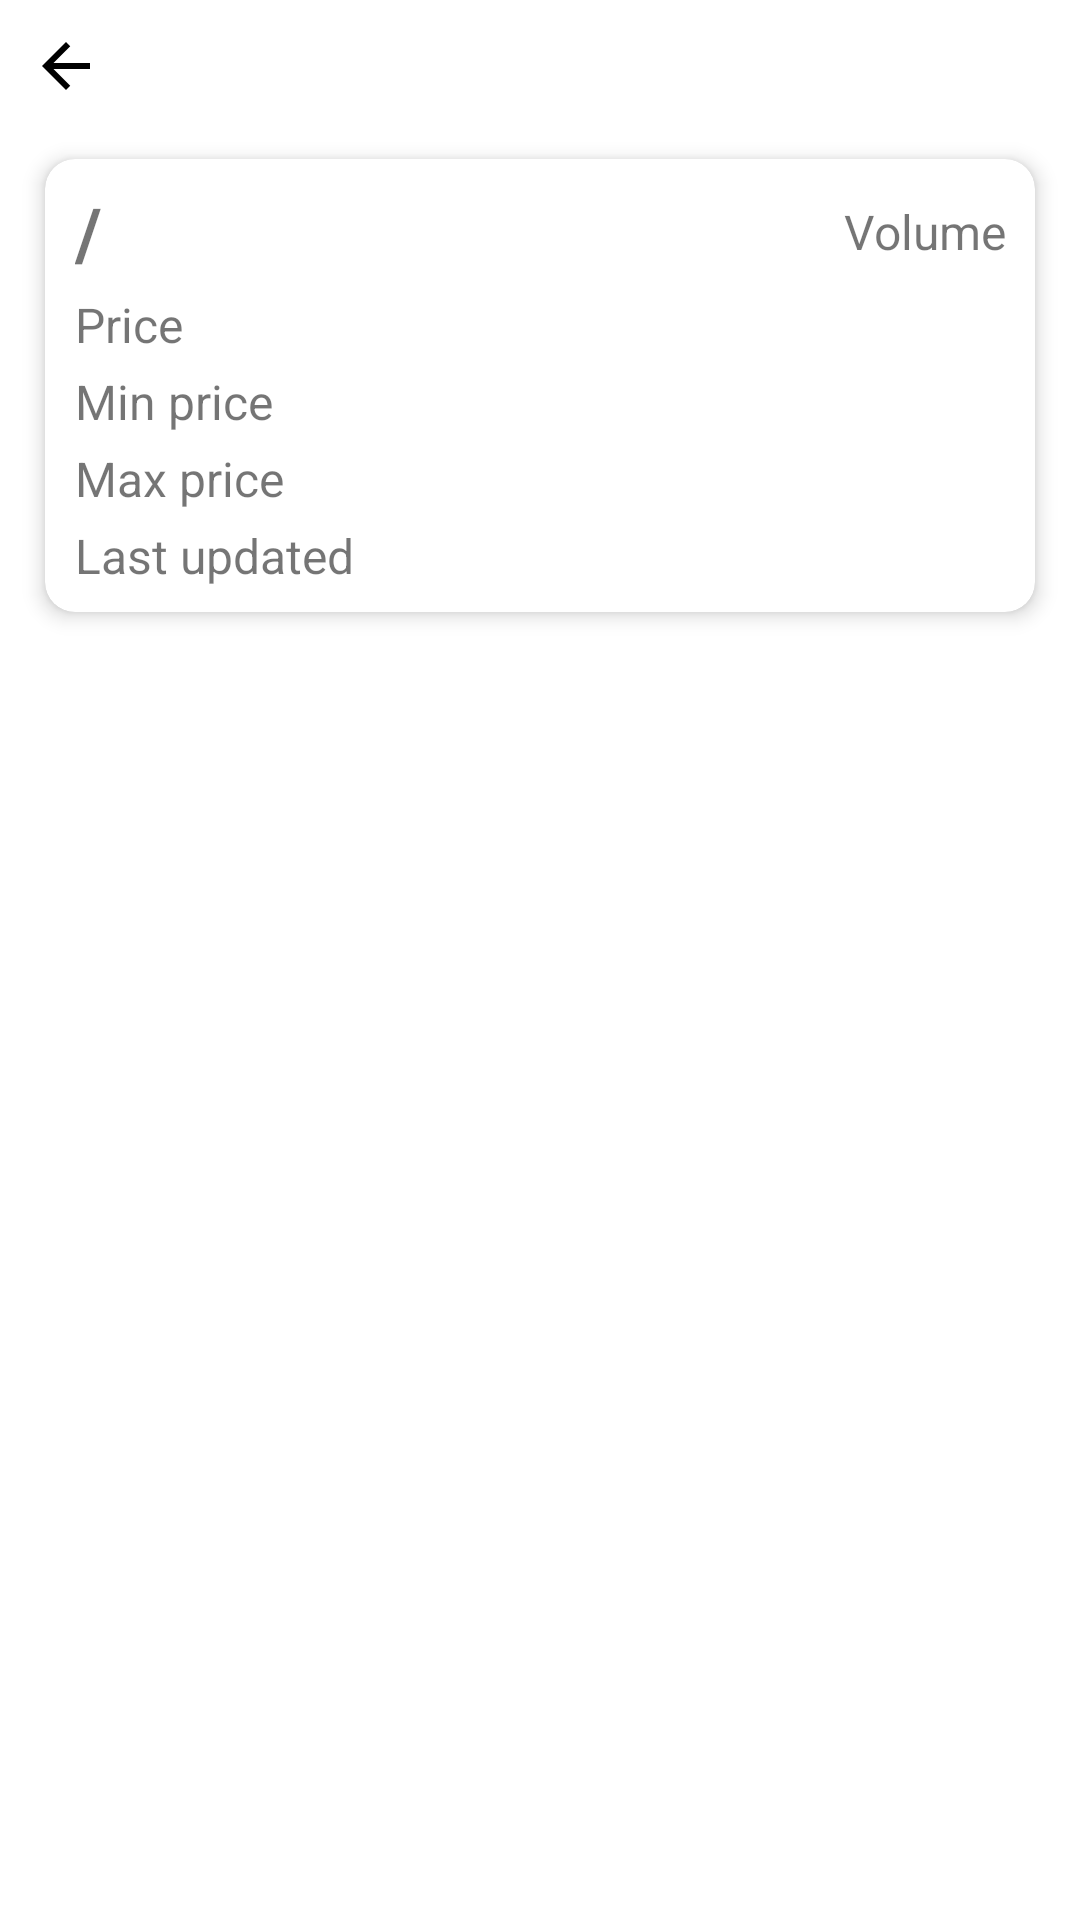

This screen was rendered from an Android layout file. Write that file and the resources it references.
<!-- AndroidManifest.xml: fallback theme Theme.MaterialComponents.DayNight.NoActionBar -->
<!-- res/layout/fragment_coin_detail.xml -->
<?xml version="1.0" encoding="utf-8"?>
<LinearLayout xmlns:android="http://schemas.android.com/apk/res/android"
    xmlns:app="http://schemas.android.com/apk/res-auto"
    xmlns:tools="http://schemas.android.com/tools"
    android:layout_width="match_parent"
    android:layout_height="match_parent"
    android:orientation="vertical"
    tools:context=".fragment.CoinDetailFragment">

    <ImageButton
        android:id="@+id/btn_back"
        android:layout_width="24dp"
        android:background="@android:color/transparent"
        android:src="@drawable/ic_back"
        android:layout_margin="10dp"
        android:layout_height="24dp"
        android:contentDescription="@null" />

    <androidx.cardview.widget.CardView
        android:layout_width="match_parent"
        android:layout_height="wrap_content"
        android:layout_marginStart="8dp"
        android:layout_marginEnd="8dp"
        app:cardCornerRadius="10dp"
        app:cardElevation="4dp"
        app:cardUseCompatPadding="true">

        <LinearLayout
            android:layout_width="match_parent"
            android:layout_height="wrap_content"
            android:orientation="vertical"
            android:paddingStart="10dp"
            android:paddingTop="8dp"
            android:paddingEnd="10dp"
            android:paddingBottom="8dp">

            <LinearLayout
                android:layout_width="match_parent"
                android:layout_height="wrap_content"
                android:orientation="horizontal">

                <TextView
                    android:id="@+id/tvFromSymbol"
                    android:layout_width="wrap_content"
                    android:layout_height="wrap_content"
                    android:textSize="24sp"
                    android:textStyle="bold"
                    tools:text="BTC" />

                <TextView
                    android:id="@+id/tvSlash"
                    android:layout_width="wrap_content"
                    android:layout_height="wrap_content"
                    android:text="@string/slash"
                    android:textStyle="bold"
                    android:textSize="24sp" />

                <TextView
                    android:id="@+id/tvToSymbol"
                    android:layout_width="wrap_content"
                    android:layout_height="wrap_content"
                    android:textStyle="bold"
                    android:textColor="@android:color/holo_blue_dark"
                    android:textSize="24sp"
                    tools:text="USD" />

                <TextView
                    android:layout_width="0dp"
                    android:layout_height="match_parent"
                    android:layout_weight="1"
                    android:gravity="end|center_vertical"
                    android:text="@string/volume_label"
                    android:textSize="16sp" />

            </LinearLayout>

            <LinearLayout
                android:layout_width="match_parent"
                android:layout_height="wrap_content"
                android:orientation="horizontal"
                android:paddingTop="4dp">

                <TextView
                    android:layout_width="wrap_content"
                    android:layout_height="wrap_content"
                    android:text="@string/price_label"
                    android:textSize="16sp" />

                <TextView
                    android:id="@+id/tvPrice"
                    android:layout_width="wrap_content"
                    android:layout_height="wrap_content"
                    android:layout_marginStart="8dp"
                    android:textStyle="bold"
                    android:textSize="16sp"
                    tools:text="7352.5" />

                <TextView
                    android:id="@+id/tvVolume"
                    android:layout_width="0dp"
                    android:layout_height="match_parent"
                    android:layout_weight="1"
                    android:gravity="end|center_vertical"
                    tools:text="55657"
                    android:textStyle="bold"
                    android:layout_marginStart="10dp"
                    android:textSize="16sp" />

            </LinearLayout>

            <LinearLayout
                android:layout_width="match_parent"
                android:layout_height="wrap_content"
                android:orientation="horizontal"
                android:paddingTop="4dp">

                <TextView
                    android:layout_width="wrap_content"
                    android:layout_height="wrap_content"
                    android:text="@string/min_price_label"
                    android:textSize="16sp" />

                <TextView
                    android:id="@+id/tvMinPrice"
                    android:layout_width="wrap_content"
                    android:layout_height="wrap_content"
                    android:layout_marginStart="8dp"
                    android:textStyle="bold"
                    android:textColor="@android:color/holo_red_dark"
                    android:textSize="16sp"
                    tools:text="7110.0" />

            </LinearLayout>

            <LinearLayout
                android:layout_width="match_parent"
                android:layout_height="wrap_content"
                android:orientation="horizontal"
                android:paddingTop="4dp">

                <TextView
                    android:layout_width="wrap_content"
                    android:layout_height="wrap_content"
                    android:text="@string/max_price_label"
                    android:textSize="16sp" />

                <TextView
                    android:id="@+id/tvMaxPrice"
                    android:layout_width="wrap_content"
                    android:layout_height="wrap_content"
                    android:textStyle="bold"
                    android:layout_marginStart="8dp"
                    android:textColor="@android:color/holo_green_dark"
                    android:textSize="16sp"
                    tools:text="7820.1" />

            </LinearLayout>

            <LinearLayout
                android:layout_width="match_parent"
                android:layout_height="wrap_content"
                android:orientation="horizontal"
                android:paddingTop="4dp">

                <TextView
                    android:layout_width="wrap_content"
                    android:layout_height="wrap_content"
                    android:text="@string/last_updated_label"
                    android:textSize="16sp" />

                <TextView
                    android:id="@+id/tvLastUpdate"
                    android:layout_width="wrap_content"
                    android:layout_height="wrap_content"
                    android:textSize="16sp"
                    android:layout_marginStart="8dp"
                    tools:text="21:05:16" />

            </LinearLayout>

        </LinearLayout>

    </androidx.cardview.widget.CardView>

</LinearLayout>
<!-- resources referenced by this layout -->
<resources>
  <!-- drawable ic_back (drawable) -->
  <vector xmlns:android="http://schemas.android.com/apk/res/android"
      android:width="24dp"
      android:height="24dp"
      android:viewportWidth="24"
      android:viewportHeight="24">
      <path
          android:pathData="M20,11H7.83L13.42,5.41L12,4L4,12L12,20L13.41,18.59L7.83,13H20V11Z"
          android:fillColor="#FF000000"/>
  </vector>
  <string name="last_updated_label">Last updated</string>
  <string name="max_price_label">Маx price</string>
  <string name="min_price_label">Min price</string>
  <string name="price_label">Price</string>
  <string name="slash">/</string>
  <string name="volume_label">Volume</string>
</resources>
